Run: headless pygame with SDL's dummy video driver; simulated clock (each Clock.tick advances the game by its frame time, no real sleeping); random seed 0; keys injected as events and as key.get_pressed() state; no mouse input.
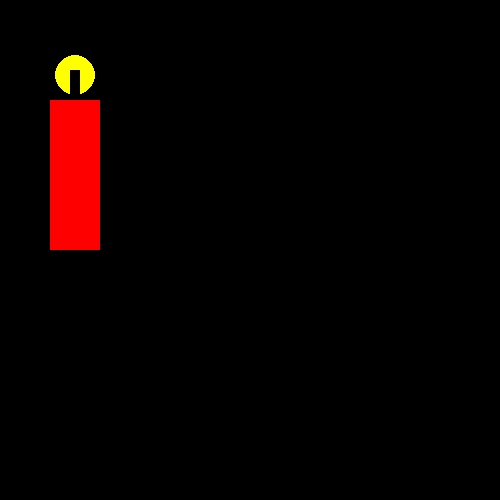
Frame 1 of 4 · flips 1–60 · no input
Frame 2 of 4 · flips 61–180 · tapped SPACE, RETURN · held RIGHT (→), D · screen unchanged from frame 1, image omitted
Frame 3 of 4 · flips 181–300 · held DOWN (↓), S · screen unchanged from frame 2, image omitted
Frame 4 of 4 · flips 301–420 · held LEFT (←), A, UP (↑), W · screen unchanged from frame 3, image omitted

The pygame program that drew these frames:

import pygame   
pygame.init()

screen = pygame.display.set_mode((500,500))


class Rectangle():
    def __init__(self, color, position):
        self.color = color
        self.position = position
        self.surface = screen

    def drawRect(self):
        self.rect_draw = pygame.draw.rect(self.surface, self.color, self.position)

class Circle():
    def __init__(self, color, position, radius):
        self.color = color
        self.position = position
        self.radius = radius
        self.surface = screen

    def drawCircle(self):
        self.circle_draw = pygame.draw.circle(self.surface, self.color, self.position, self.radius)

blueRect = Rectangle("red", (50, 100, 50, 150))
blueRect.drawRect()


yellowCircle = Circle("yellow", (75, 75), 20)
yellowCircle.drawCircle()

blackRect = Rectangle("black", (70, 70, 10, 30))
blackRect.drawRect()

while True:
    pygame.display.update()
